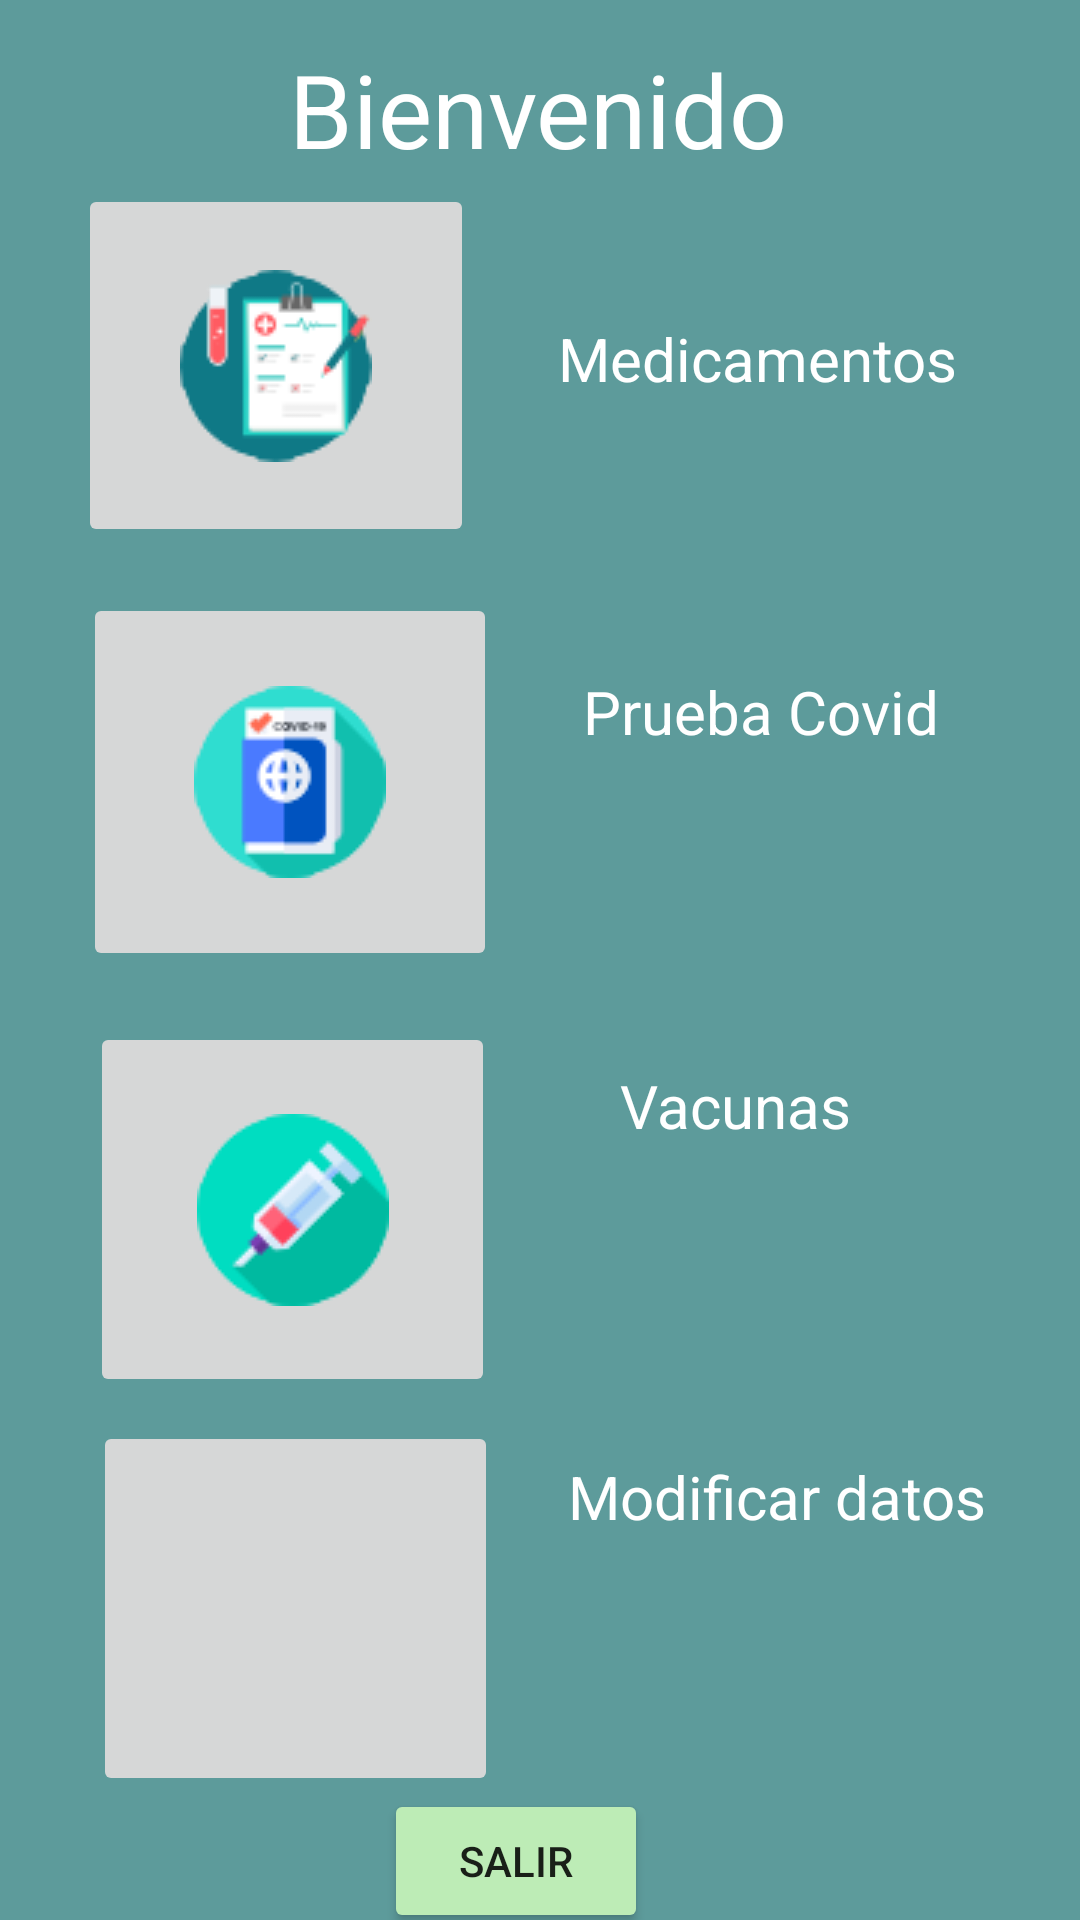

Reconstruct the res/layout file that produces this screen, plus the resources it refers to.
<!-- AndroidManifest.xml: application theme Theme.MiDoctor -->
<!-- res/layout/activity_menu.xml -->
<?xml version="1.0" encoding="utf-8"?>
<androidx.constraintlayout.widget.ConstraintLayout xmlns:android="http://schemas.android.com/apk/res/android"
    xmlns:app="http://schemas.android.com/apk/res-auto"
    xmlns:tools="http://schemas.android.com/tools"
    android:layout_width="match_parent"
    android:layout_height="match_parent"
    android:background="@color/blue"
    tools:context=".Menu">

    <TextView
        android:id="@+id/textView15"
        android:layout_width="wrap_content"
        android:layout_height="wrap_content"
        android:text="Bienvenido"
        android:textAlignment="center"
        android:textColor="@color/white"
        android:textSize="34sp"
        app:layout_constraintBottom_toBottomOf="parent"
        app:layout_constraintEnd_toEndOf="parent"
        app:layout_constraintHorizontal_bias="0.497"
        app:layout_constraintStart_toStartOf="parent"
        app:layout_constraintTop_toTopOf="parent"
        app:layout_constraintVertical_bias="0.023" />

    <ImageButton
        android:id="@+id/btnprucov19"
        android:layout_width="138dp"
        android:layout_height="126dp"
        app:layout_constraintBottom_toBottomOf="parent"
        app:layout_constraintEnd_toEndOf="parent"
        app:layout_constraintHorizontal_bias="0.124"
        app:layout_constraintStart_toStartOf="parent"
        app:layout_constraintTop_toBottomOf="@+id/btnmedicamentos"
        app:layout_constraintVertical_bias="0.046"
        app:srcCompat="@drawable/covid" />

    <ImageButton
        android:id="@+id/btnagvac"
        android:layout_width="135dp"
        android:layout_height="125dp"
        app:layout_constraintBottom_toBottomOf="parent"
        app:layout_constraintEnd_toEndOf="parent"
        app:layout_constraintHorizontal_bias="0.134"
        app:layout_constraintStart_toStartOf="parent"
        app:layout_constraintTop_toBottomOf="@+id/btnprucov19"
        app:layout_constraintVertical_bias="0.089"
        app:srcCompat="@drawable/jeringuilla" />

    <ImageButton
        android:id="@+id/btnmedicamentos"
        android:layout_width="132dp"
        android:layout_height="121dp"
        app:layout_constraintBottom_toBottomOf="parent"
        app:layout_constraintEnd_toEndOf="parent"
        app:layout_constraintHorizontal_bias="0.114"
        app:layout_constraintStart_toStartOf="parent"
        app:layout_constraintTop_toTopOf="parent"
        app:layout_constraintVertical_bias="0.118"
        app:srcCompat="@drawable/historial" />

    <ImageButton
        android:id="@+id/btnmodperfil"
        android:layout_width="135dp"
        android:layout_height="125dp"
        android:src="@drawable/editar"
        app:layout_constraintBottom_toBottomOf="parent"
        app:layout_constraintEnd_toEndOf="parent"
        app:layout_constraintHorizontal_bias="0.138"
        app:layout_constraintStart_toStartOf="parent"
        app:layout_constraintTop_toBottomOf="@+id/btnagvac"
        app:layout_constraintVertical_bias="0.161"
        tools:srcCompat="@drawable/editar" />

    <TextView
        android:id="@+id/textView16"
        android:layout_width="wrap_content"
        android:layout_height="wrap_content"
        android:text="Medicamentos"
        android:textColor="@color/white"
        android:textSize="20sp"
        app:layout_constraintBottom_toBottomOf="parent"
        app:layout_constraintEnd_toEndOf="parent"
        app:layout_constraintHorizontal_bias="0.407"
        app:layout_constraintStart_toEndOf="@+id/btnmedicamentos"
        app:layout_constraintTop_toTopOf="parent"
        app:layout_constraintVertical_bias="0.173" />

    <TextView
        android:id="@+id/textView17"
        android:layout_width="wrap_content"
        android:layout_height="wrap_content"
        android:text="Prueba Covid"
        android:textColor="@color/white"
        android:textSize="20sp"
        app:layout_constraintBottom_toBottomOf="parent"
        app:layout_constraintEnd_toEndOf="parent"
        app:layout_constraintHorizontal_bias="0.378"
        app:layout_constraintStart_toEndOf="@+id/btnprucov19"
        app:layout_constraintTop_toBottomOf="@+id/textView16"
        app:layout_constraintVertical_bias="0.189" />

    <TextView
        android:id="@+id/textView18"
        android:layout_width="wrap_content"
        android:layout_height="wrap_content"
        android:text="Vacunas"
        android:textColor="@color/white"
        android:textSize="20sp"
        app:layout_constraintBottom_toBottomOf="parent"
        app:layout_constraintEnd_toEndOf="parent"
        app:layout_constraintHorizontal_bias="0.354"
        app:layout_constraintStart_toEndOf="@+id/btnagvac"
        app:layout_constraintTop_toBottomOf="@+id/textView17"
        app:layout_constraintVertical_bias="0.288" />

    <TextView
        android:id="@+id/textView19"
        android:layout_width="wrap_content"
        android:layout_height="wrap_content"
        android:text="Modificar datos"
        android:textColor="@color/white"
        android:textSize="20sp"
        app:layout_constraintBottom_toBottomOf="parent"
        app:layout_constraintEnd_toEndOf="parent"
        app:layout_constraintHorizontal_bias="0.432"
        app:layout_constraintStart_toEndOf="@+id/btnmodperfil"
        app:layout_constraintTop_toBottomOf="@+id/textView18"
        app:layout_constraintVertical_bias="0.448" />

    <Button
        android:id="@+id/btnsali"
        android:layout_width="wrap_content"
        android:layout_height="wrap_content"
        android:backgroundTint="@color/green"
        android:text="Salir"
        app:layout_constraintBottom_toBottomOf="parent"
        app:layout_constraintEnd_toEndOf="parent"
        app:layout_constraintHorizontal_bias="0.47"
        app:layout_constraintStart_toStartOf="parent"
        app:layout_constraintTop_toBottomOf="@+id/btnmodperfil"
        app:layout_constraintVertical_bias="0.372" />
</androidx.constraintlayout.widget.ConstraintLayout>
<!-- resources referenced by this layout -->
<resources>
  <color name="blue">#5d9b9b</color>
  <color name="green">#bdecb6</color>
  <color name="white">#FFFFFFFF</color>
  <!-- drawable covid: png bitmap (drawable-v24, 3200 bytes) -->
  <!-- drawable historial: png bitmap (drawable-v24, 3809 bytes) -->
  <!-- drawable jeringuilla: png bitmap (drawable-v24, 2748 bytes) -->
  <style name="Theme.MiDoctor" parent="Theme.MaterialComponents.DayNight.DarkActionBar">
          
          <item name="colorPrimary">@color/purple_500</item>
          <item name="colorPrimaryVariant">@color/purple_700</item>
          <item name="colorOnPrimary">@color/white</item>
          
          <item name="colorSecondary">@color/teal_200</item>
          <item name="colorSecondaryVariant">@color/teal_700</item>
          <item name="colorOnSecondary">@color/black</item>
          
          <item name="android:statusBarColor" tools:targetApi="l">?attr/colorPrimaryVariant</item>
          
      </style>
  <color name="purple_500">#FF6200EE</color>
  <color name="purple_700">#FF3700B3</color>
  <color name="teal_200">#FF03DAC5</color>
  <color name="teal_700">#FF018786</color>
  <color name="black">#FF000000</color>
</resources>
